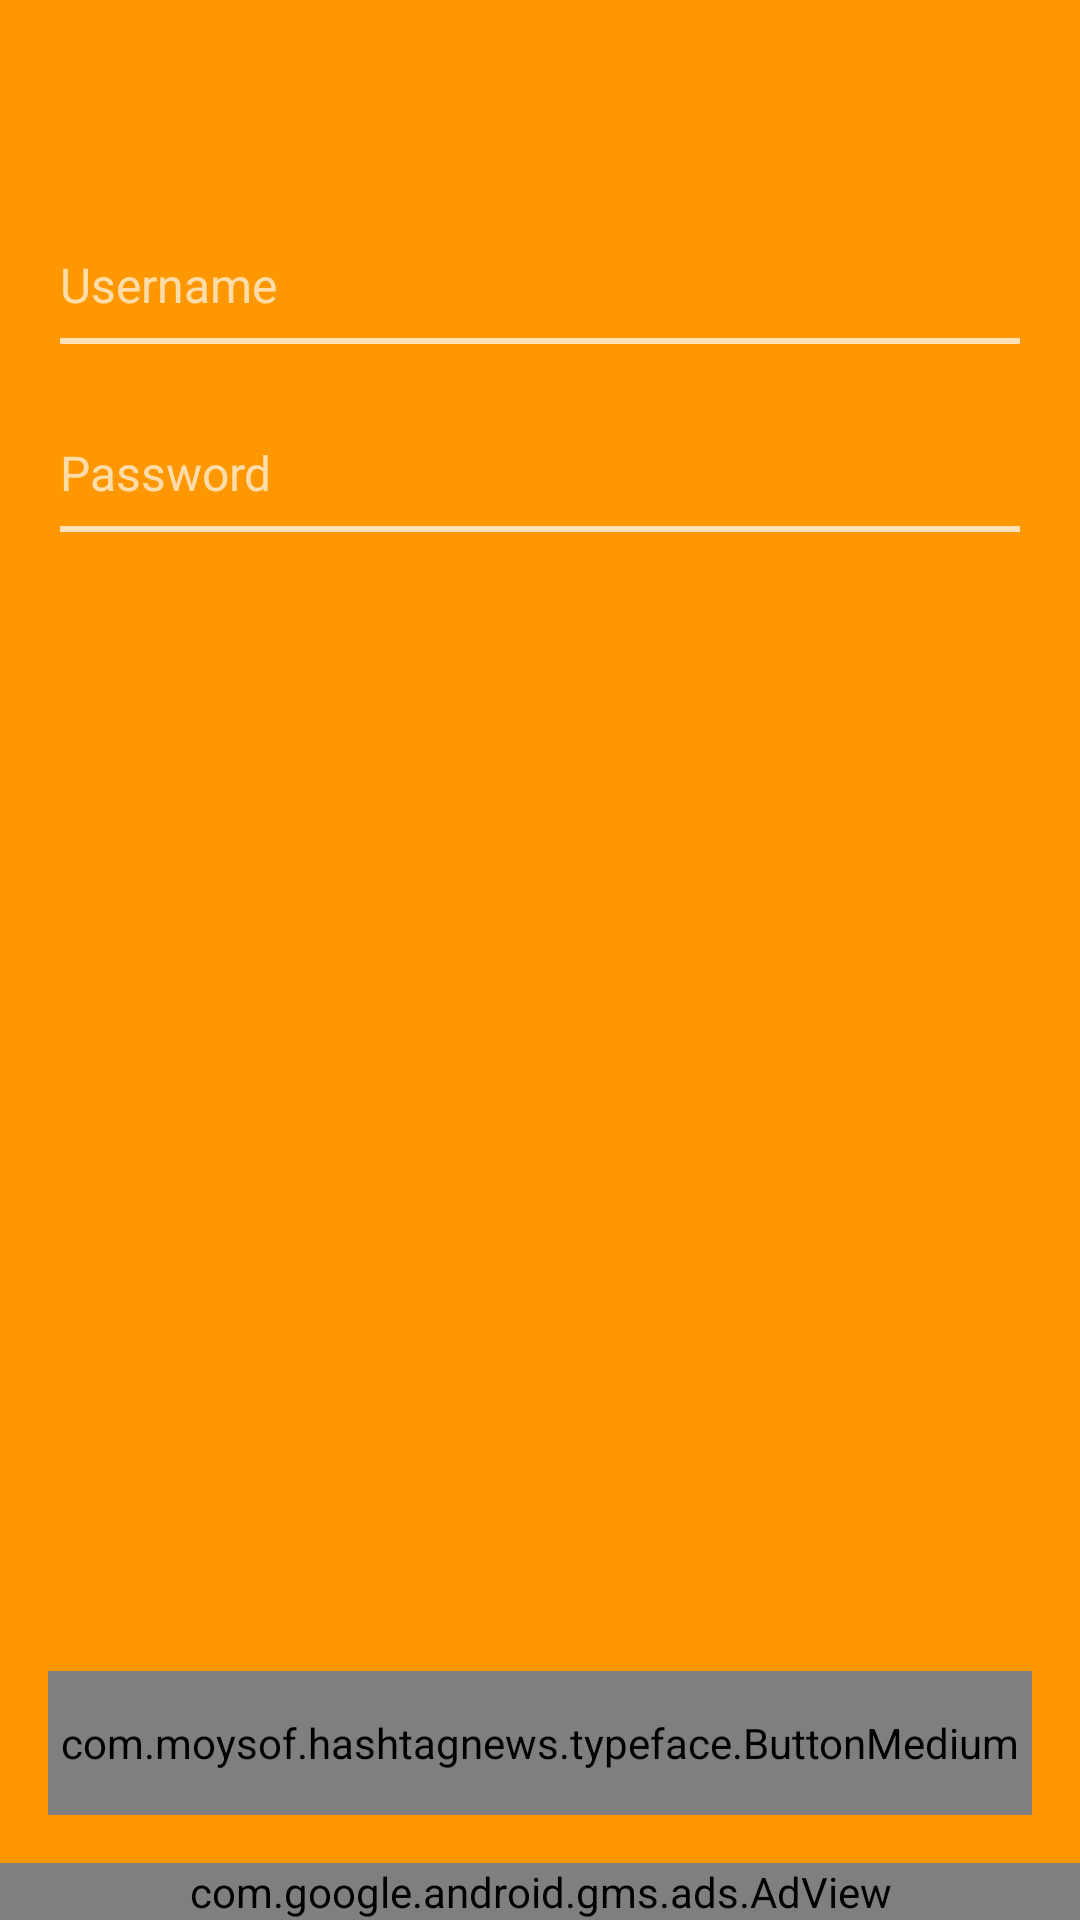

Layout XML and referenced resources for this Android screen:
<!-- AndroidManifest.xml: application theme AppTheme -->
<!-- res/layout/activity_login.xml -->
<LinearLayout xmlns:android="http://schemas.android.com/apk/res/android"
    xmlns:tools="http://schemas.android.com/tools"
    android:layout_width="match_parent"
    android:layout_height="match_parent"
    android:background="@color/orange"
    android:orientation="vertical" >

    <include
        android:id="@+id/mytoolbar"
        layout="@layout/toolbar" />

    <ScrollView
        android:layout_width="match_parent"
        android:layout_height="0dp"
        android:layout_weight="1"
        android:paddingBottom="@dimen/activity_vertical_margin"
        android:paddingLeft="@dimen/activity_horizontal_margin"
        android:paddingRight="@dimen/activity_horizontal_margin"
        android:paddingTop="@dimen/activity_vertical_margin_small" >

        <LinearLayout
            android:id="@+id/container"
            android:layout_width="match_parent"
            android:layout_height="match_parent"
            android:orientation="vertical"
            android:padding="4dp" >

            <EditText
                android:id="@+id/loginLoginEditText"
                android:layout_width="match_parent"
                android:layout_height="wrap_content"
                android:layout_marginTop="16dp"
                android:background="@drawable/edittext_selector"
                android:hint="Username"
                android:inputType="text"
                android:textColor="@android:color/white"
                android:textColorHint="#AAFFFFFF"
                android:textSize="16sp" />

            <EditText
                android:id="@+id/loginPasswordEditText"
                android:layout_width="match_parent"
                android:layout_height="wrap_content"
                android:layout_marginTop="32dp"
                android:background="@drawable/edittext_selector"
                android:hint="Password"
                android:inputType="textPassword"
                android:textColor="@android:color/white"
                android:textColorHint="#AAFFFFFF"
                android:textSize="16sp" />
        </LinearLayout>
    </ScrollView>

    <com.moysof.hashtagnews.typeface.ButtonMedium
        android:id="@+id/button1"
        android:layout_width="match_parent"
        android:layout_height="48dp"
        android:layout_marginBottom="@dimen/activity_vertical_margin"
        android:layout_marginLeft="@dimen/activity_horizontal_margin"
        android:layout_marginRight="@dimen/activity_horizontal_margin"
        android:layout_weight="0"
        android:background="@drawable/button"
        android:onClick="login"
        android:paddingBottom="2dp"
        android:text="Log In"
        android:textColor="@color/btn"
        android:textSize="16sp" />

    <com.google.android.gms.ads.AdView
        xmlns:ads="http://schemas.android.com/apk/res-auto"
        android:id="@+id/adView"
        android:layout_width="match_parent"
        android:layout_height="wrap_content"
        ads:adSize="SMART_BANNER"
        ads:adUnitId="ca-app-pub-1761468736156699/7354433167" />

</LinearLayout>
<!-- res/layout/toolbar.xml (included above) -->
<?xml version="1.0" encoding="utf-8"?>

<android.support.v7.widget.Toolbar xmlns:android="http://schemas.android.com/apk/res/android"
    xmlns:app="http://schemas.android.com/apk/res-auto"
    android:layout_width="match_parent"
    android:layout_height="?attr/actionBarSize"
    android:background="@color/primary"
    app:popupTheme="@style/ThemeOverlay.AppCompat.Light"
    app:theme="@style/ThemeOverlay.AppCompat.Dark.ActionBar" />
<!-- resources referenced by this layout -->
<resources>
  <color name="btn">#E65100</color>
  <color name="orange">#FF9800</color>
  <color name="primary">#FF9800</color>
  <dimen name="activity_horizontal_margin">16dp</dimen>
  <dimen name="activity_vertical_margin">16dp</dimen>
  <dimen name="activity_vertical_margin_small">8dp</dimen>
  <!-- drawable button (drawable) -->
  <?xml version="1.0" encoding="utf-8"?>
  
  <selector xmlns:android="http://schemas.android.com/apk/res/android" android:exitFadeDuration="@android:integer/config_shortAnimTime">
  
      <item android:drawable="@drawable/button_pressed" android:state_selected="true"></item>
      <item android:drawable="@drawable/button_pressed" android:state_pressed="true"></item>
      <item android:drawable="@drawable/button_normal"></item>
  
  </selector>
  <!-- drawable edittext_selector (drawable) -->
  <?xml version="1.0" encoding="utf-8"?>
  
  <selector xmlns:android="http://schemas.android.com/apk/res/android">
  
      <item android:drawable="@drawable/edittext" android:state_enabled="true" android:state_window_focused="false"/>
      <item android:drawable="@drawable/edittext_focused" android:state_enabled="true" android:state_focused="true"/>
      <item android:drawable="@drawable/edittext" android:state_enabled="true"/>
  
  </selector>
  <style name="AppTheme" parent="AppBaseTheme" />
  <style name="AppBaseTheme" parent="@style/Theme.AppCompat.Light.NoActionBar">
          <item name="colorPrimary">@color/primary</item>
          <item name="colorPrimaryDark">@color/primary_dark</item>
          <item name="colorAccent">@android:color/white</item>
      </style>
  <color name="primary_dark">#F57C00</color>
</resources>
